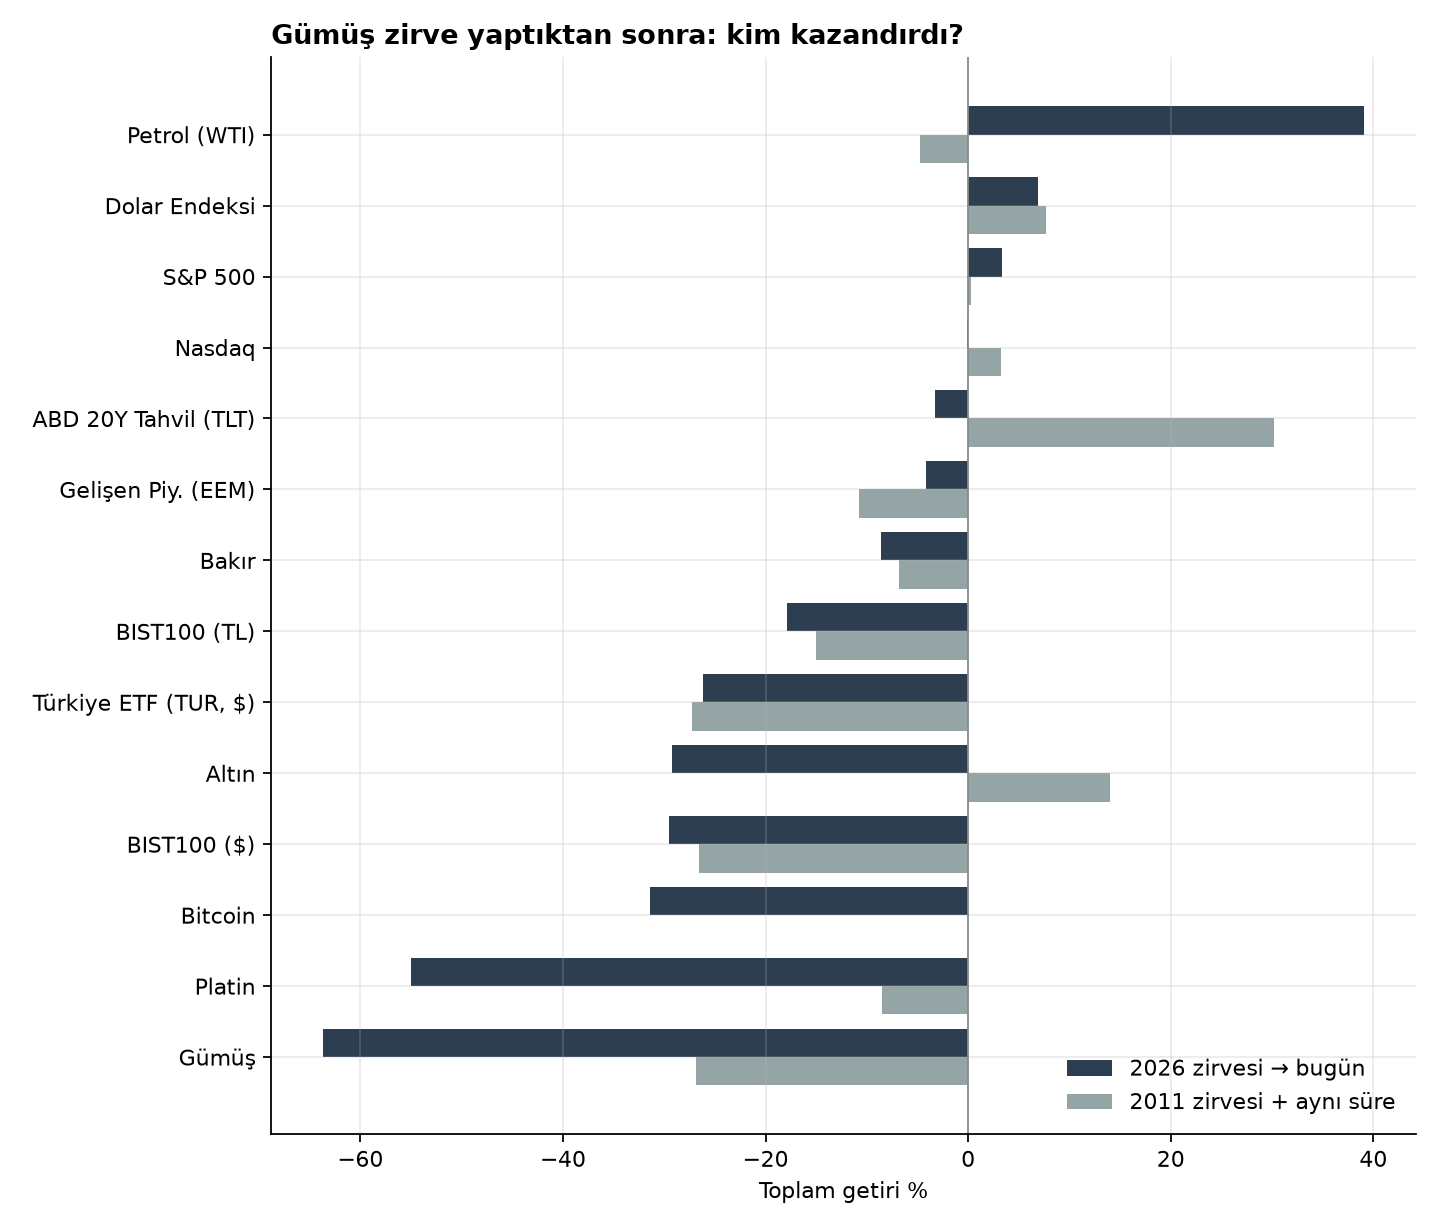

The table this chart was drawn from, first rows:
varlik, ad, 2011 zirvesi + aynı süre, 2026 zirvesi → bugün, 2011 zirvesi → 2015 dibi
gumus, Gümüş, -0.269, -0.6366, -0.7187
altin, Altın, 0.1398, -0.292, -0.3157
bakir, Bakır, -0.06854, -0.08623, -0.4949
platin, Platin, -0.08533, -0.5496, -0.5458
petrol, Petrol (WTI), -0.04713, 0.3907, -0.6813
nasdaq, Nasdaq, 0.03223, -0.0006592, 0.7234
sp500, S&P 500, 0.002919, 0.03346, 0.4828
bist_tl, BIST100 (TL), -0.1506, -0.1785, 0.0008462
tur, Türkiye ETF (TUR, $), -0.2725, -0.2615, -0.4537
eem, Gelişen Piy. (EEM), -0.1078, -0.04186, -0.2989
tlt, ABD 20Y Tahvil (TLT), 0.3021, -0.03263, 0.4897
dxy, Dolar Endeksi, 0.0772, 0.06929, 0.3383
btc, Bitcoin, , -0.314, 
bist_usd, BIST100 ($), -0.2654, -0.2955, -0.4863
